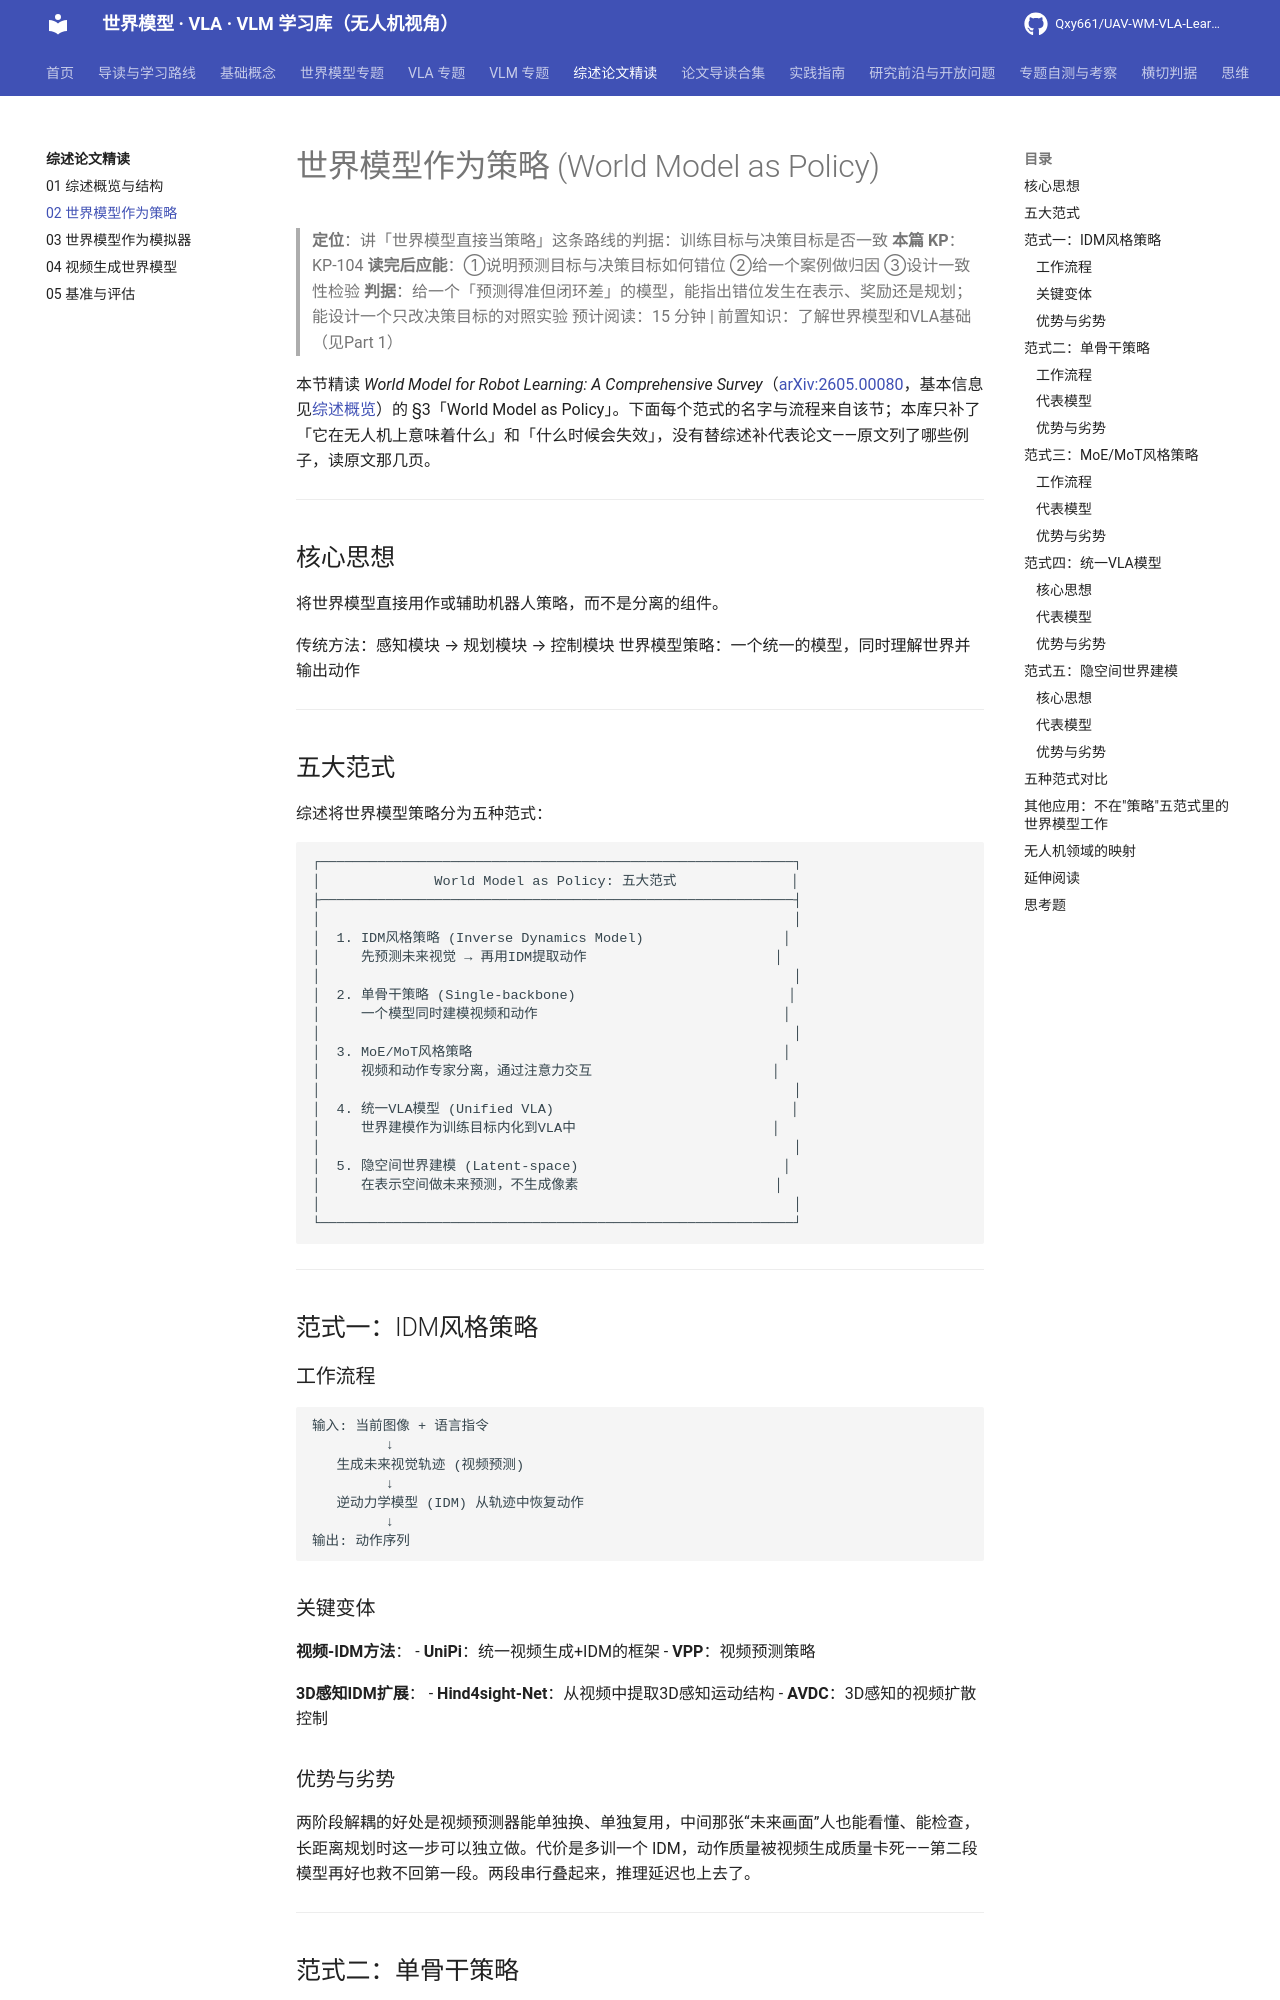

repository: Qxy661/UAV-WM-VLA-Learning · page: docs/05-综述论文精读/02-世界模型作为策略.html · generator: mkdocs

# 世界模型作为策略 (World Model as Policy)

> **定位**：讲「世界模型直接当策略」这条路线的判据：训练目标与决策目标是否一致
> **本篇 KP**：KP-104
> **读完后应能**：①说明预测目标与决策目标如何错位 ②给一个案例做归因 ③设计一致性检验
> **判据**：给一个「预测得准但闭环差」的模型，能指出错位发生在表示、奖励还是规划；能设计一个只改决策目标的对照实验
> 预计阅读：15 分钟 | 前置知识：了解世界模型和VLA基础（见Part 1）

本节精读 *World Model for Robot Learning: A Comprehensive Survey*（[arXiv:2605.00080](https://arxiv.org/abs/2605.00080)，基本信息见[综述概览](01-综述概览与结构.md)）的 §3「World Model as Policy」。下面每个范式的名字与流程来自该节；本库只补了「它在无人机上意味着什么」和「什么时候会失效」，没有替综述补代表论文——原文列了哪些例子，读原文那几页。

---

## 核心思想

将世界模型直接用作或辅助机器人策略，而不是分离的组件。

传统方法：感知模块 → 规划模块 → 控制模块
世界模型策略：一个统一的模型，同时理解世界并输出动作

---

## 五大范式

综述将世界模型策略分为五种范式：

```
┌──────────────────────────────────────────────────────────┐
│              World Model as Policy: 五大范式              │
├──────────────────────────────────────────────────────────┤
│                                                          │
│  1. IDM风格策略 (Inverse Dynamics Model)                 │
│     先预测未来视觉 → 再用IDM提取动作                       │
│                                                          │
│  2. 单骨干策略 (Single-backbone)                          │
│     一个模型同时建模视频和动作                              │
│                                                          │
│  3. MoE/MoT风格策略                                      │
│     视频和动作专家分离，通过注意力交互                      │
│                                                          │
│  4. 统一VLA模型 (Unified VLA)                             │
│     世界建模作为训练目标内化到VLA中                        │
│                                                          │
│  5. 隐空间世界建模 (Latent-space)                         │
│     在表示空间做未来预测，不生成像素                        │
│                                                          │
└──────────────────────────────────────────────────────────┘
```

---

## 范式一：IDM风格策略
